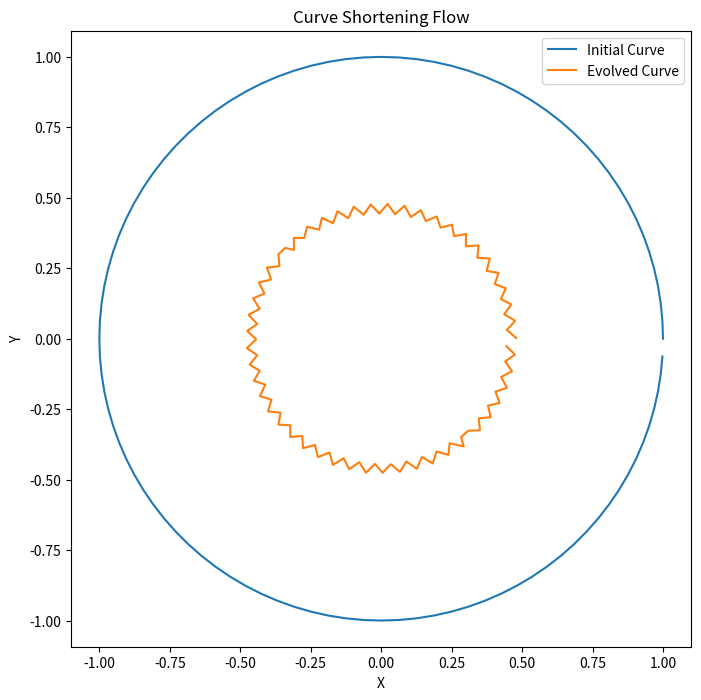

Write the Python code that produced this figure.
import matplotlib.pyplot as plt
import numpy as np

# Improved approach for curve shortening flow

# Define a function to parameterize a circle
def initialize_circle(num_points, radius):
    theta = np.linspace(0, 2 * np.pi, num_points, endpoint=False)
    x = radius * np.cos(theta)
    y = radius * np.sin(theta)
    return np.stack([x, y], axis=1)

# Calculate curvature and normal using central differences
def curvature_and_normal(points):
    num_points = len(points)
    curvature = np.zeros(num_points)
    normal = np.zeros((num_points, 2))
    
    for i in range(num_points):
        p_prev = points[i - 1]
        p_curr = points[i]
        p_next = points[(i + 1) % num_points]
        
        # Tangent vectors
        t1 = p_next - p_curr
        t2 = p_curr - p_prev
        
        # Lengths of tangent vectors
        t1_norm = np.linalg.norm(t1)
        t2_norm = np.linalg.norm(t2)
        
        # Unit tangent vectors
        t1 /= t1_norm
        t2 /= t2_norm
        
        # Normal vector as the perpendicular to the tangent
        normal_vec = np.array([-t1[1], t1[0]]) + np.array([-t2[1], t2[0]])
        normal_vec /= np.linalg.norm(normal_vec)
        
        # Curvature
        curvature[i] = 2 * np.cross(t1, t2) / (t1_norm + t2_norm)
        normal[i] = normal_vec
    
    return curvature, normal

# Update the curve using curve shortening flow
def update_curve(points, dt):
    curvature, normal = curvature_and_normal(points)
    points -= dt * curvature[:, None] * normal
    return points

# Smooth the curve periodically to ensure stability
def smooth_curve(points, smoothing_factor=0.1):
    num_points = len(points)
    smoothed_points = points.copy()
    for i in range(num_points):
        smoothed_points[i] = (1 - smoothing_factor) * points[i] + \
                             (smoothing_factor / 2) * (points[i - 1] + points[(i + 1) % num_points])
    return smoothed_points

# Simulation parameters
num_points = 100
radius = 1.0
dt = 0.001  # Time step
num_iterations = 500  # Number of iterations
smoothing_interval = 10  # Interval for smoothing the curve

# Initialize the curve
points = initialize_circle(num_points, radius)

# Store the initial and final curves for plotting
initial_curve = points.copy()

# Evolve the curve
for i in range(num_iterations):
    points = update_curve(points, dt)
    if i % smoothing_interval == 0:
        points = smooth_curve(points)

final_curve = points.copy()

# Plot the initial and final curves
plt.figure(figsize=(8, 8))
plt.plot(initial_curve[:, 0], initial_curve[:, 1], label='Initial Curve')
plt.plot(final_curve[:, 0], final_curve[:, 1], label='Evolved Curve')
plt.axis('equal')
plt.legend()
plt.title('Curve Shortening Flow')
plt.xlabel('X')
plt.ylabel('Y')
plt.show()
